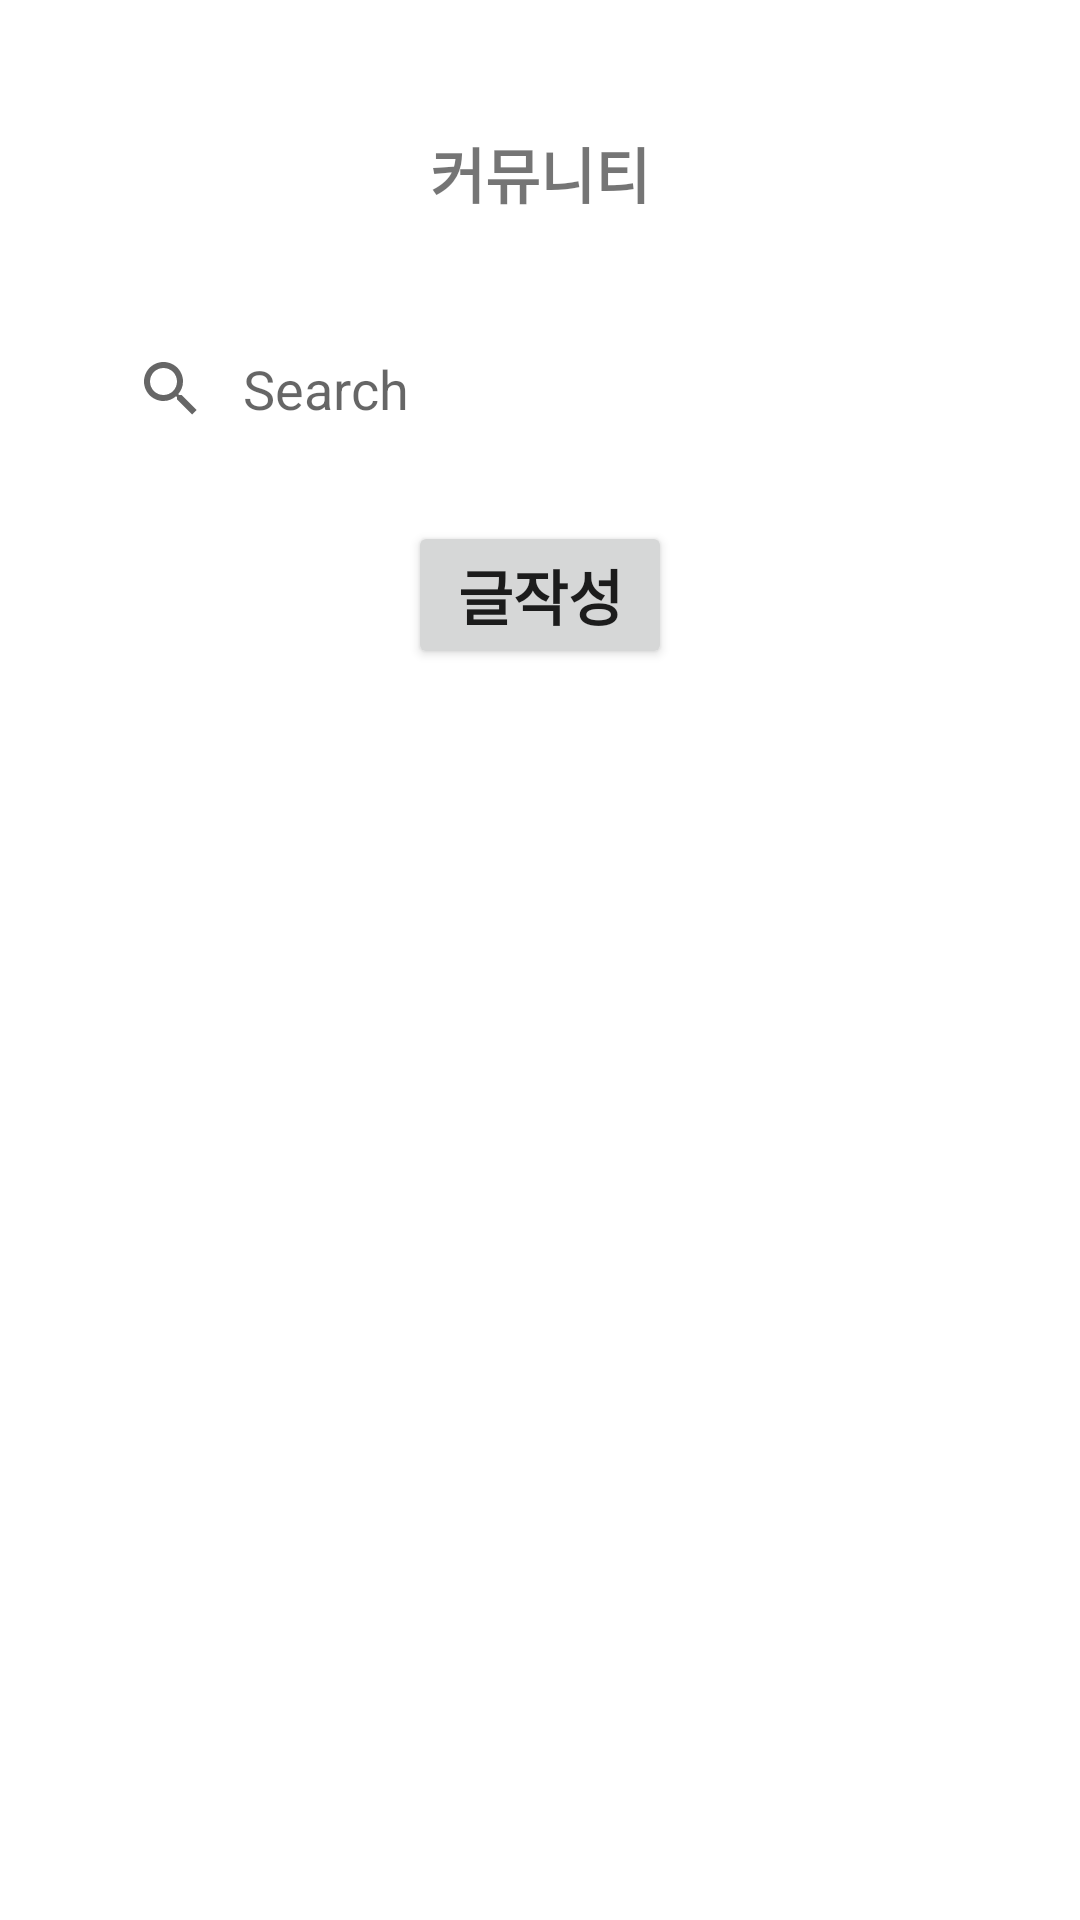

The Android layout XML behind this screen, and the referenced resources:
<!-- AndroidManifest.xml: application theme Theme.AppCompat.Light.NoActionBar -->
<!-- res/layout/community.xml -->
<?xml version="1.0" encoding="utf-8"?>
<LinearLayout
    xmlns:android="http://schemas.android.com/apk/res/android"
    android:layout_width="match_parent"
    android:layout_height="match_parent"
    android:background="@color/white"
    android:orientation="vertical"
    android:weightSum="10"
    android:clickable="true">



    
    <TextView
        android:id="@+id/tvComu"
        android:layout_width="match_parent"
        android:layout_height="wrap_content"
        android:text="커뮤니티"
        android:textSize="20dp"
        android:textStyle="bold"
        android:layout_marginTop="20dp"
        android:layout_gravity="center"
        android:gravity="center"
        android:layout_weight="1"/>

    
    <SearchView
        android:id="@+id/searchView"
        android:layout_width="wrap_content"
        android:layout_height="wrap_content"
        android:layout_centerHorizontal="true"
        android:background="@drawable/seachview"
        android:iconifiedByDefault="false"
        android:padding="5dp"
        android:queryBackground="@android:color/transparent"
        android:queryHint="Search"
        android:gravity="center"
        android:layout_gravity="center"
        android:layout_marginTop="10dp"/>

    
    
    <androidx.recyclerview.widget.RecyclerView
        android:id="@+id/commuRecyclerview"
        android:layout_width="match_parent"
        android:layout_height="wrap_content"/>


    
    <Button
        android:id="@+id/commuAddBtn"
        android:layout_width="wrap_content"
        android:layout_height="wrap_content"
        android:layout_gravity="center"
        android:layout_marginTop="20dp"
        android:text="글작성"
        android:textSize="20dp"
        android:textStyle="bold"/>
</LinearLayout>
<!-- resources referenced by this layout -->
<resources>

  <!-- not gathered from this repository: default colours our renderer supplied (Android Studio template values) -->
  <color name="white">#FFFFFFFF</color>
</resources>
